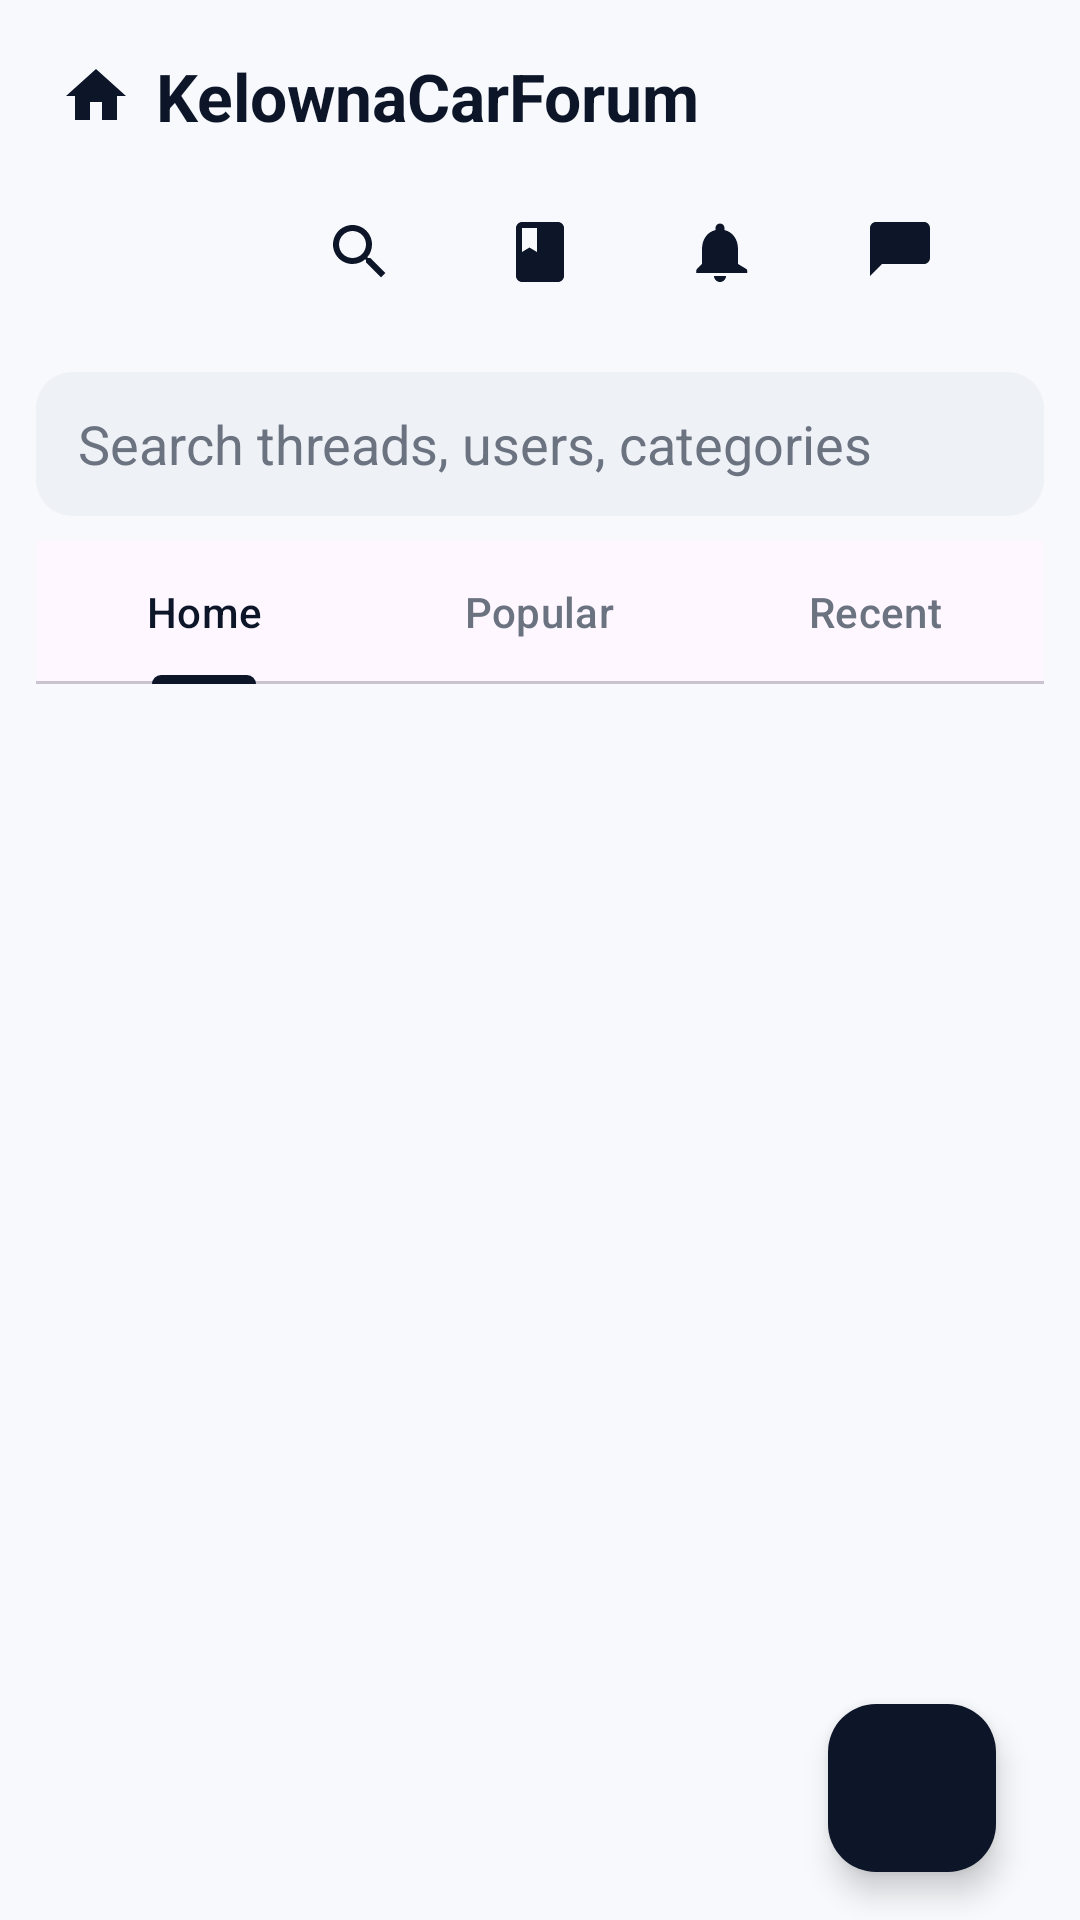

The Android layout XML behind this screen, and the referenced resources:
<!-- AndroidManifest.xml: application theme Theme.Carforum -->
<!-- res/layout/activity_homepage.xml -->
<?xml version="1.0" encoding="utf-8"?>
<androidx.constraintlayout.widget.ConstraintLayout xmlns:android="http://schemas.android.com/apk/res/android"
    xmlns:app="http://schemas.android.com/apk/res-auto"
    android:id="@+id/homeLayout"
    android:layout_width="match_parent"
    android:layout_height="match_parent"
    android:background="#f7f9fc"
    android:paddingHorizontal="12dp"
    android:paddingTop="12dp">

    <LinearLayout
        android:id="@+id/topBar"
        android:layout_width="0dp"
        android:layout_height="wrap_content"
        android:orientation="horizontal"
        android:gravity="center_vertical"
        app:layout_constraintTop_toTopOf="parent"
        app:layout_constraintStart_toStartOf="parent"
        app:layout_constraintEnd_toEndOf="parent">

        <ImageButton
            android:id="@+id/backButton"
            android:layout_width="40dp"
            android:layout_height="40dp"
            android:background="@android:color/transparent"
            android:src="@drawable/ic_home"
            android:tint="#0d1628" />

        <TextView
            android:id="@+id/homeTitle"
            android:layout_width="0dp"
            android:layout_height="wrap_content"
            android:layout_weight="1"
            android:text="KelownaCarForum"
            android:textColor="#0d1628"
            android:textSize="22sp"
            android:textStyle="bold" />

    </LinearLayout>

    <LinearLayout
        android:id="@+id/iconRow"
        android:layout_width="0dp"
        android:layout_height="wrap_content"
        android:orientation="horizontal"
        android:gravity="center"
        android:paddingVertical="8dp"
        app:layout_constraintTop_toBottomOf="@id/topBar"
        app:layout_constraintStart_toStartOf="parent"
        app:layout_constraintEnd_toEndOf="parent">

        <ImageButton
            android:id="@+id/iconProfile"
            android:layout_width="48dp"
            android:layout_height="48dp"
            android:background="@android:color/transparent"
            android:src="@drawable/ic_profile"
            android:tint="#0d1628" />

        <ImageButton
            android:id="@+id/iconSearch"
            android:layout_width="48dp"
            android:layout_height="48dp"
            android:background="@android:color/transparent"
            android:src="@drawable/ic_search"
            android:tint="#0d1628"
            android:layout_marginStart="12dp" />

        <ImageButton
            android:id="@+id/iconQuiz"
            android:layout_width="48dp"
            android:layout_height="48dp"
            android:background="@android:color/transparent"
            android:src="@drawable/ic_quiz"
            android:tint="#0d1628"
            android:layout_marginStart="12dp" />

        <ImageButton
            android:id="@+id/iconAlerts"
            android:layout_width="48dp"
            android:layout_height="48dp"
            android:background="@android:color/transparent"
            android:src="@drawable/ic_bell"
            android:tint="#0d1628"
            android:layout_marginStart="12dp" />

        <ImageButton
            android:id="@+id/iconMessages"
            android:layout_width="48dp"
            android:layout_height="48dp"
            android:background="@android:color/transparent"
            android:src="@drawable/ic_message"
            android:tint="#0d1628"
            android:layout_marginStart="12dp" />
    </LinearLayout>

    <EditText
        android:id="@+id/searchHomeInput"
        android:layout_width="0dp"
        android:layout_height="48dp"
        android:layout_marginTop="8dp"
        android:background="@drawable/rounded_input"
        android:hint="Search threads, users, categories"
        android:paddingHorizontal="14dp"
        android:textColor="#0d1628"
        android:textColorHint="#6b7280"
        app:layout_constraintTop_toBottomOf="@id/iconRow"
        app:layout_constraintStart_toStartOf="parent"
        app:layout_constraintEnd_toEndOf="parent" />

    <com.google.android.material.tabs.TabLayout
        android:id="@+id/homeTabs"
        android:layout_width="0dp"
        android:layout_height="wrap_content"
        android:layout_marginTop="8dp"
        app:tabIndicatorColor="#0d1628"
        app:tabTextColor="#6b7280"
        app:tabSelectedTextColor="#0d1628"
        app:layout_constraintTop_toBottomOf="@id/searchHomeInput"
        app:layout_constraintStart_toStartOf="parent"
        app:layout_constraintEnd_toEndOf="parent">

        <com.google.android.material.tabs.TabItem
            android:layout_width="wrap_content"
            android:layout_height="wrap_content"
            android:text="Home" />

        <com.google.android.material.tabs.TabItem
            android:layout_width="wrap_content"
            android:layout_height="wrap_content"
            android:text="Popular" />

        <com.google.android.material.tabs.TabItem
            android:layout_width="wrap_content"
            android:layout_height="wrap_content"
            android:text="Recent" />
    </com.google.android.material.tabs.TabLayout>

    <androidx.recyclerview.widget.RecyclerView
        android:id="@+id/postList"
        android:layout_width="0dp"
        android:layout_height="0dp"
        android:paddingTop="6dp"
        app:layout_constraintTop_toBottomOf="@id/homeTabs"
        app:layout_constraintBottom_toBottomOf="parent"
        app:layout_constraintStart_toStartOf="parent"
        app:layout_constraintEnd_toEndOf="parent" />

    <com.google.android.material.floatingactionbutton.FloatingActionButton
        android:id="@+id/addPostButton"
        android:layout_width="wrap_content"
        android:layout_height="wrap_content"
        android:src="@drawable/ic_add"
        android:contentDescription="Add Post"
        app:backgroundTint="#0d1628"
        app:tint="#FFFFFF"
        app:layout_constraintBottom_toBottomOf="parent"
        app:layout_constraintEnd_toEndOf="parent"
        android:layout_marginEnd="16dp"
        android:layout_marginBottom="16dp" />

</androidx.constraintlayout.widget.ConstraintLayout>
<!-- resources referenced by this layout -->
<resources>
  <!-- drawable ic_bell (drawable) -->
  <?xml version="1.0" encoding="utf-8"?>
  <vector xmlns:android="http://schemas.android.com/apk/res/android"
      android:width="24dp"
      android:height="24dp"
      android:viewportWidth="24"
      android:viewportHeight="24">
      <path
          android:fillColor="#FFFFFF"
          android:pathData="M12 22c1.1 0 2-0.9 2-2h-4c0 1.1 0.9 2 2 2zm6-6v-5c0-3.07-1.63-5.64-4.5-6.32V4c0-0.83-0.67-1.5-1.5-1.5S10.5 3.17 10.5 4v0.68C7.63 5.36 6 7.92 6 11v5l-1.7 1.7c-0.14 0.14-0.22 0.33-0.22 0.53V19h17v-0.77c0-0.2-0.08-0.39-0.22-0.53L18 16z" />
  </vector>
  <!-- drawable ic_home (drawable) -->
  <?xml version="1.0" encoding="utf-8"?>
  <vector xmlns:android="http://schemas.android.com/apk/res/android"
      android:width="24dp"
      android:height="24dp"
      android:viewportWidth="24"
      android:viewportHeight="24">
      <path
          android:fillColor="#FFFFFF"
          android:pathData="M10 20v-6h4v6h5v-8h3L12 3 2 12h3v8z" />
  </vector>
  <!-- drawable ic_message (drawable) -->
  <?xml version="1.0" encoding="utf-8"?>
  <vector xmlns:android="http://schemas.android.com/apk/res/android"
      android:width="24dp"
      android:height="24dp"
      android:viewportWidth="24"
      android:viewportHeight="24">
      <path
          android:fillColor="#0d1628"
          android:pathData="M20,2H4c-1.1,0 -2,0.9 -2,2v16l4,-4h14c1.1,0 2,-0.9 2,-2V4c0,-1.1 -0.9,-2 -2,-2z" />
  </vector>
  <!-- drawable ic_quiz (drawable) -->
  <vector xmlns:android="http://schemas.android.com/apk/res/android"
      android:width="24dp"
      android:height="24dp"
      android:viewportWidth="24"
      android:viewportHeight="24">
    <path
        android:fillColor="#FFFFFF"
        android:pathData="M18,2H6c-1.1,0 -2,0.9 -2,2v16c0,1.1 0.9,2 2,2h12c1.1,0 2,-0.9 2,-2V4c0,-1.1 -0.9,-2 -2,-2zM6,4h5v8l-2.5,-1.5L6,12V4z"/>
  </vector>
  <!-- drawable ic_search (drawable) -->
  <?xml version="1.0" encoding="utf-8"?>
  <vector xmlns:android="http://schemas.android.com/apk/res/android"
      android:width="24dp"
      android:height="24dp"
      android:viewportWidth="24"
      android:viewportHeight="24">
      <path
          android:fillColor="#FFFFFF"
          android:pathData="M15.5 14h-0.79l-0.28-0.27C15.41 12.59 16 11.11 16 9.5 16 5.91 13.09 3 9.5 3S3 5.91 3 9.5 5.91 16 9.5 16c1.61 0 3.09-0.59 4.23-1.57l0.27 0.28v0.79l5 4.99L20.49 19l-4.99-5zM9.5 14C7.01 14 5 11.99 5 9.5S7.01 5 9.5 5 14 7.01 14 9.5 11.99 14 9.5 14z" />
  </vector>
  <!-- drawable rounded_input (drawable) -->
  <?xml version="1.0" encoding="utf-8"?>
  <shape xmlns:android="http://schemas.android.com/apk/res/android"
      android:shape="rectangle">
      <solid android:color="#eef1f6" />
      <corners android:radius="12dp" />
      <padding
          android:left="8dp"
          android:top="8dp"
          android:right="8dp"
          android:bottom="8dp" />
  </shape>
  <style name="Theme.Carforum" parent="Base.Theme.Carforum" />
  <style name="Base.Theme.Carforum" parent="Theme.Material3.DayNight.NoActionBar">
          
          
      </style>
</resources>
